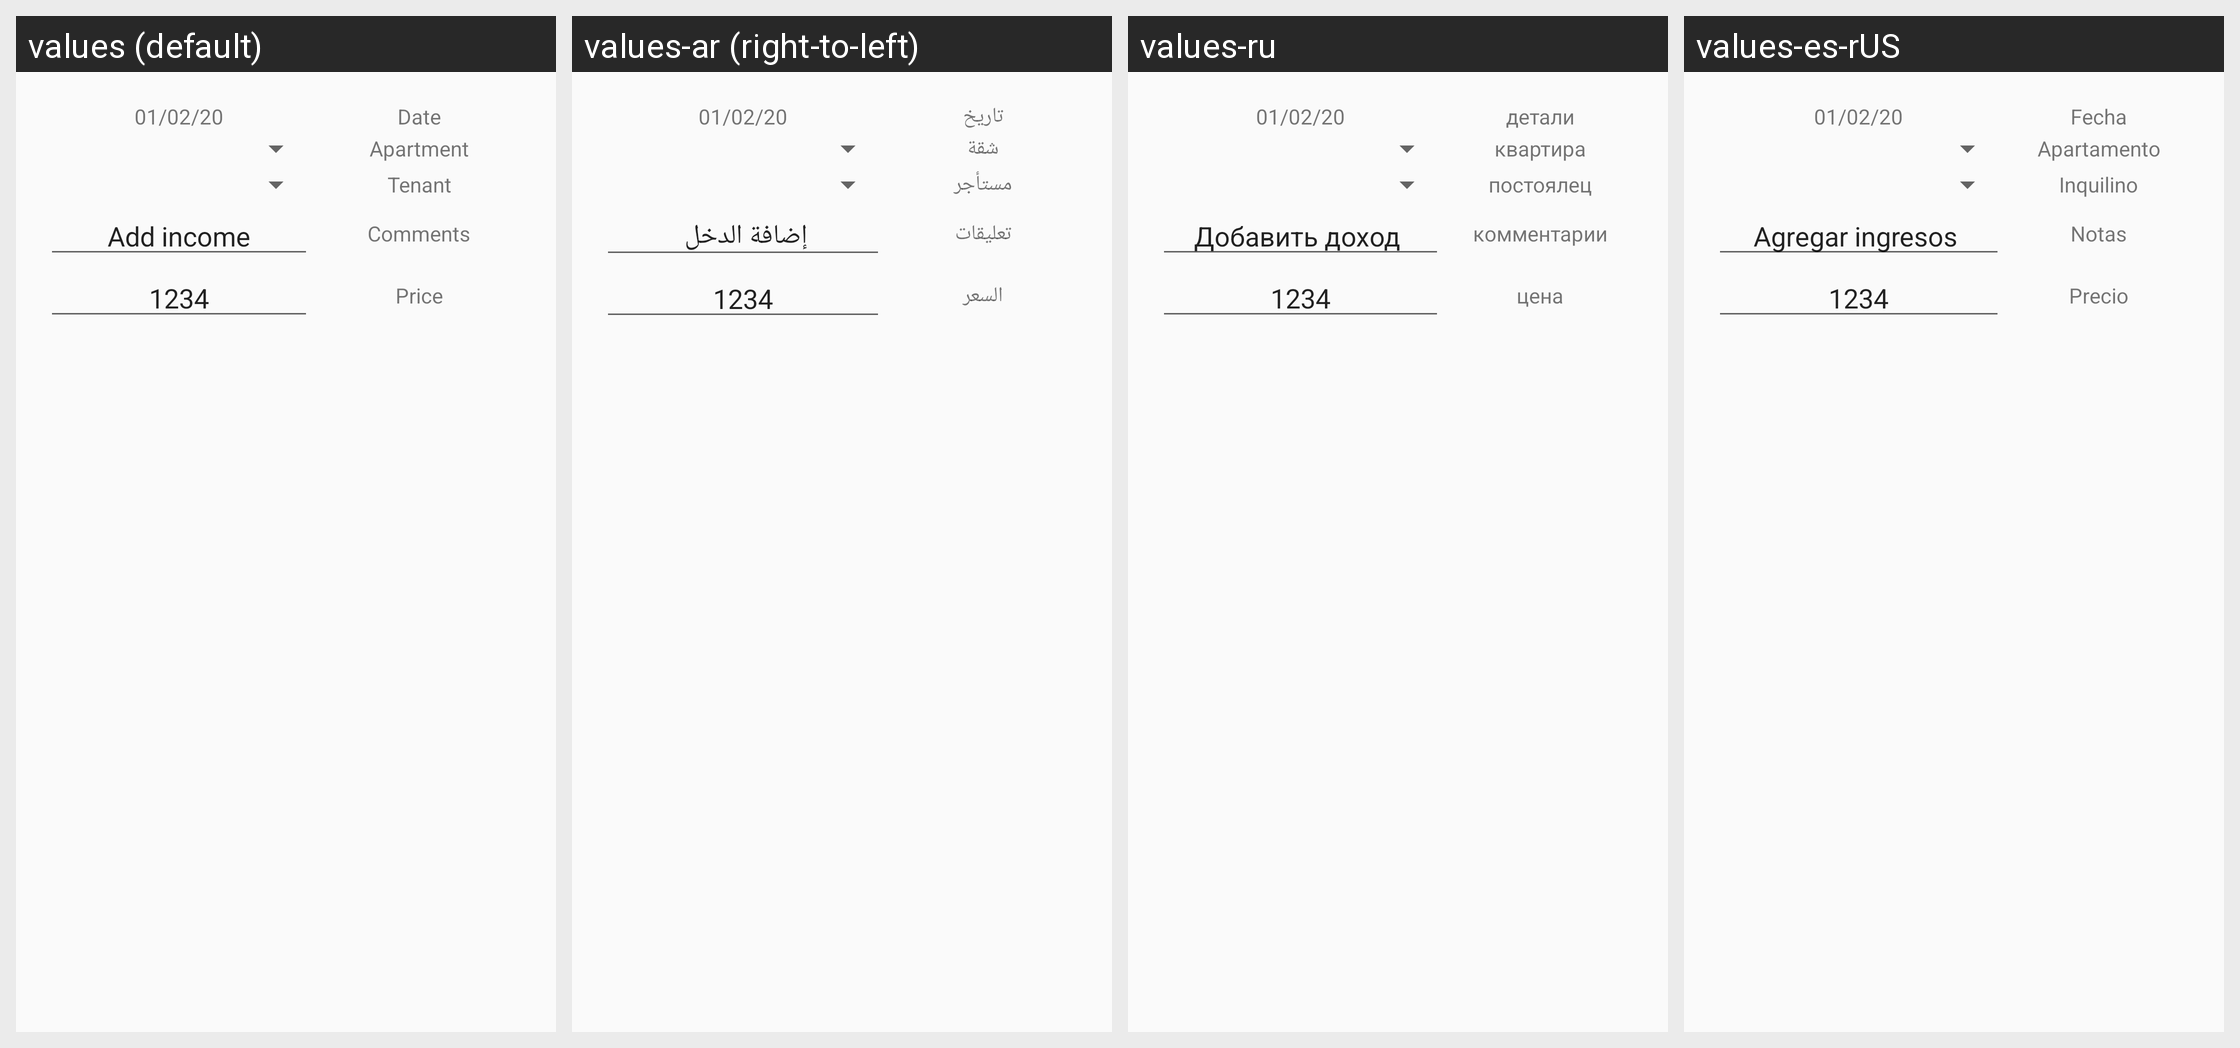

Locale-by-locale string values for the Android screen shown in this grid:
Android screen res/layout/dialog_edit_report.xml rendered under 4 locales, left to right: values (default), values-ar (right-to-left), values-ru, values-es-rUS. Device: Nexus 5 (rendered at 1080×1920; each locale shown at half size, 540×960, under a caption strip naming it); theme AppTheme.
Other locales in the repository, not shown: values-fr, values-iw, values-zh, values-zh-rTW.
Strings drawn on this screen, with the default value and each locale's value (text and hints the layout hard-codes, and strings that could not be matched under every locale, appear in the picture but are not listed):

date
  values: Date
  values-ar: تاريخ
  values-ru: детали
  values-es-rUS: Fecha

apartment
  values: Apartment
  values-ar: شقة
  values-ru: квартира
  values-es-rUS: Apartamento

tenant
  values: Tenant
  values-ar: مستأجر
  values-ru: постоялец
  values-es-rUS: Inquilino

add_income
  values: Add income
  values-ar: إضافة الدخل 
  values-ru: Добавить доход 
  values-es-rUS: Agregar ingresos 

comment
  values: Comments
  values-ar: تعليقات
  values-ru: комментарии
  values-es-rUS: Notas

price
  values: Price
  values-ar: السعر
  values-ru: цена
  values-es-rUS: Precio
